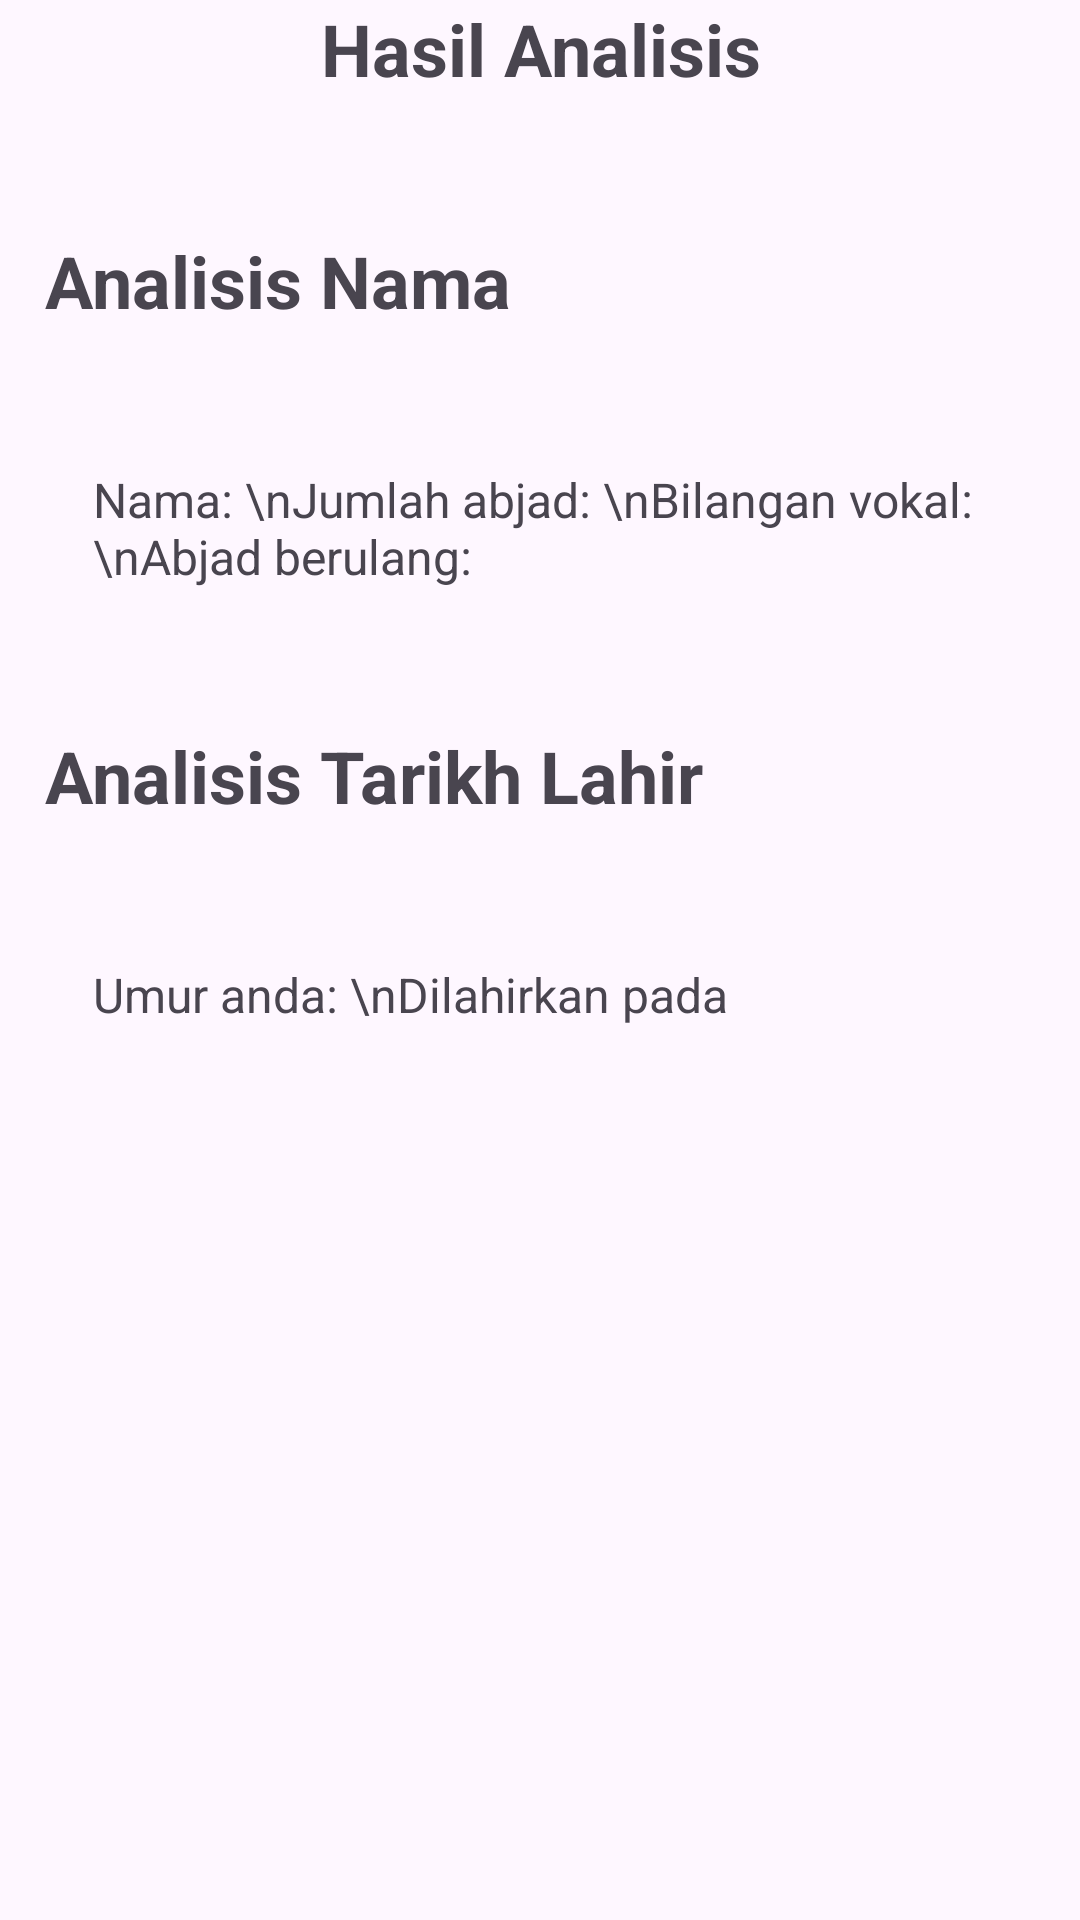

The Android layout XML behind this screen, and the referenced resources:
<!-- AndroidManifest.xml: application theme Theme.Lab2_PersonalAnalysis_s74823 -->
<!-- res/layout/activity_result.xml -->
<?xml version="1.0" encoding="utf-8"?>
<LinearLayout
    xmlns:android="http://schemas.android.com/apk/res/android"
    xmlns:tools="http://schemas.android.com/tools"
    xmlns:app="http://schemas.android.com/apk/res-auto"
    android:id="@+id/main"
    android:orientation="vertical"
    android:layout_width="match_parent"
    android:layout_height="match_parent"
    tools:context=".ResultActivity">

    <TextView
        android:layout_width="match_parent"
        android:layout_height="wrap_content"
        android:text="Hasil Analisis"
        android:textSize="24sp"
        android:textStyle="bold"
        android:gravity="center"
        android:layout_marginBottom="30dp"
        />

    <TextView
        android:layout_width="wrap_content"
        android:layout_height="wrap_content"
        android:text="Analisis Nama"
        android:textSize="24sp"
        android:textStyle="bold"
        android:padding="15dp"
        />

    <TextView
        android:layout_width="match_parent"
        android:layout_height="wrap_content"
        android:id="@+id/textNama"
        android:text="Nama: \nJumlah abjad: \nBilangan vokal: \nAbjad berulang:"
        android:textSize="16sp"
        android:padding="15pt"
        />

    <TextView
        android:layout_width="wrap_content"
        android:layout_height="wrap_content"
        android:text="Analisis Tarikh Lahir"
        android:textSize="24sp"
        android:textStyle="bold"
        android:padding="15dp"
        />

    <TextView
        android:layout_width="match_parent"
        android:layout_height="wrap_content"
        android:id="@+id/textTarikh"
        android:text="Umur anda: \nDilahirkan pada"
        android:textSize="16sp"
        android:padding="15pt"
        />

</LinearLayout>
<!-- resources referenced by this layout -->
<resources>
  <style name="Theme.Lab2_PersonalAnalysis_s74823" parent="Base.Theme.Lab2_PersonalAnalysis_s74823" />
  <style name="Base.Theme.Lab2_PersonalAnalysis_s74823" parent="Theme.Material3.DayNight.NoActionBar">
          
          
      </style>
</resources>
